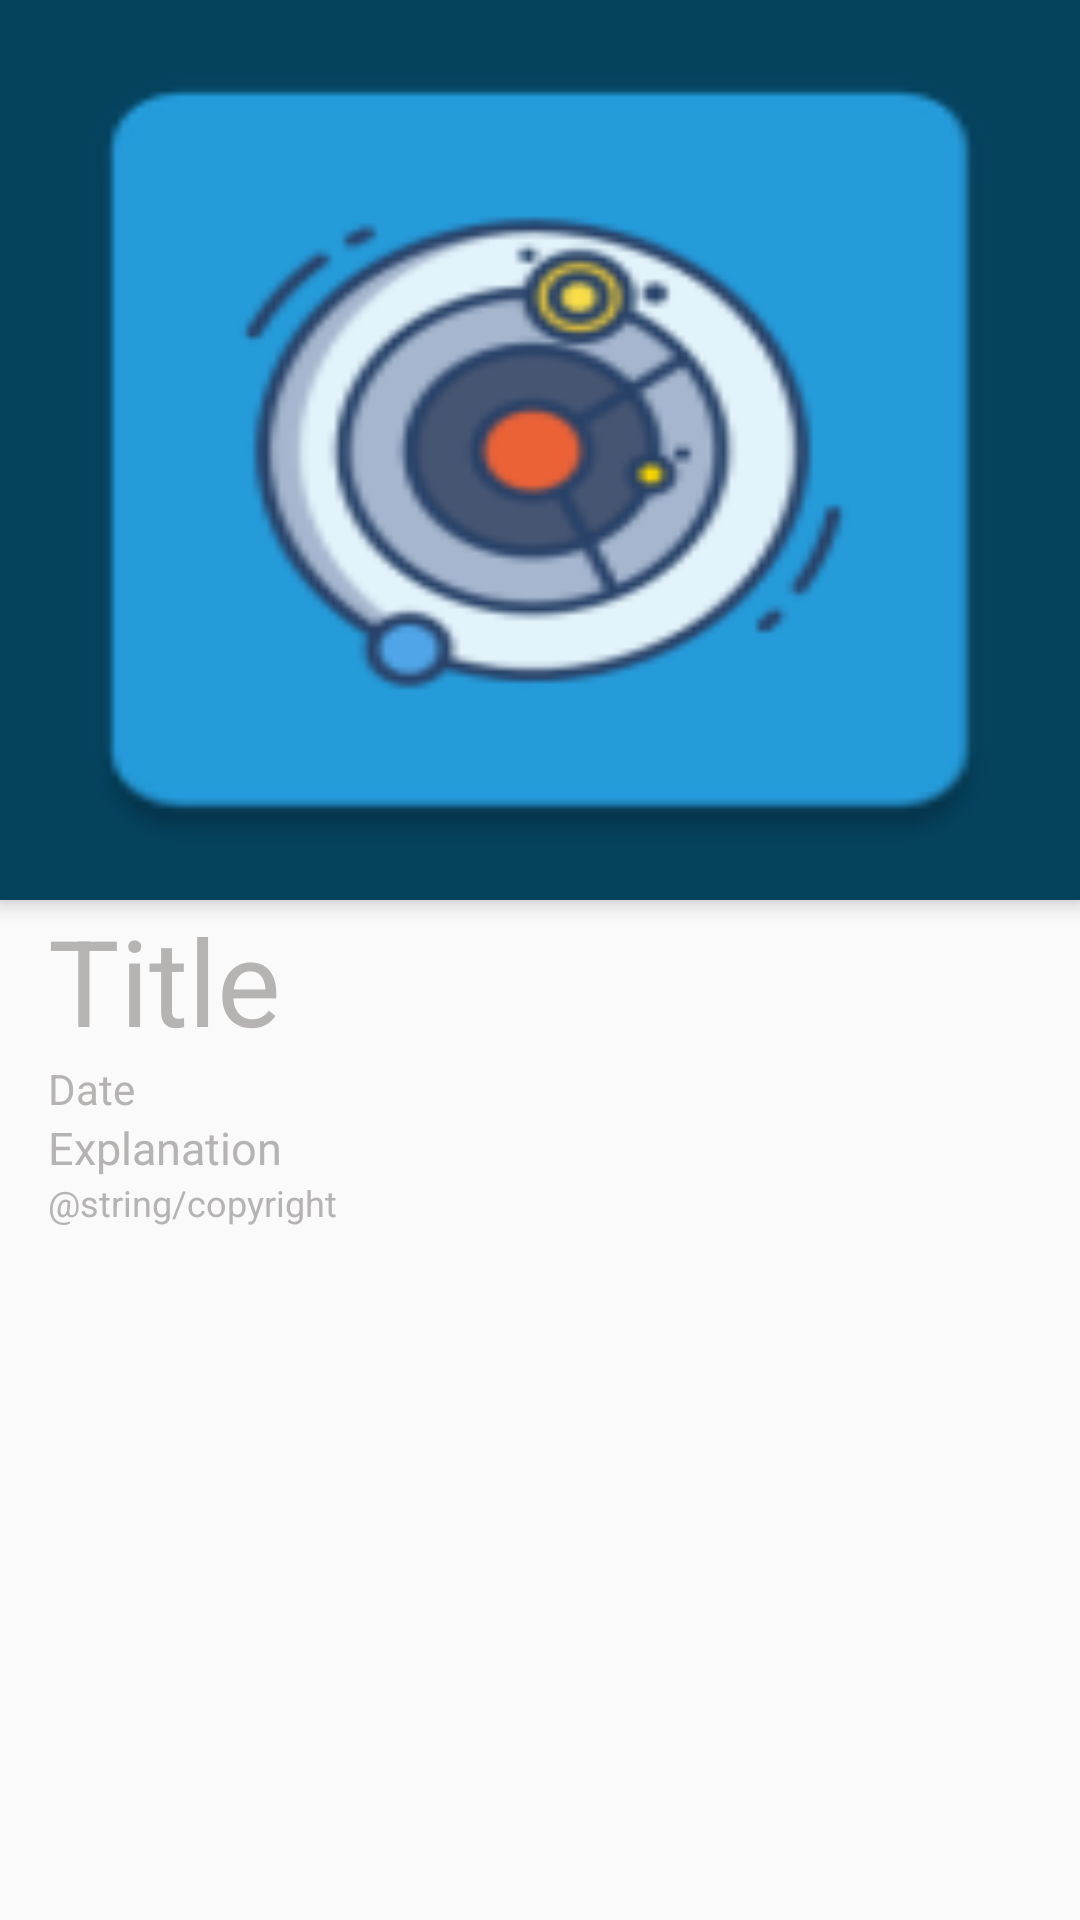

Here is an Android app screen rendered from its layout file. Give the layout XML and the strings, colors and styles it references.
<!-- AndroidManifest.xml: application theme AppTheme -->
<!-- res/layout/activity_detail.xml -->
<?xml version="1.0" encoding="utf-8"?>
<androidx.coordinatorlayout.widget.CoordinatorLayout xmlns:android="http://schemas.android.com/apk/res/android"
    xmlns:app="http://schemas.android.com/apk/res-auto"
    android:id="@+id/layout_detail_page"
    android:layout_width="match_parent"
    android:layout_height="match_parent">

    <com.google.android.material.appbar.AppBarLayout
        android:layout_width="match_parent"
        android:layout_height="wrap_content">

        <com.google.android.material.appbar.CollapsingToolbarLayout
            android:layout_width="match_parent"
            android:layout_height="match_parent"
            app:contentScrim="?attr/colorPrimary"
            app:layout_scrollFlags="scroll|enterAlways">

            <ImageView
                android:id="@+id/image_view_detail"
                android:layout_width="match_parent"
                android:layout_height="300dp"
                android:contentDescription="@string/detail_nasa_image"
                android:scaleType="fitXY"
                android:src="@mipmap/ic_launcher"
                app:layout_collapseMode="parallax"
                app:layout_collapseParallaxMultiplier="0.7" />

            <androidx.appcompat.widget.Toolbar
                android:layout_width="match_parent"
                android:layout_height="?attr/actionBarSize"
                app:layout_collapseMode="pin">

            </androidx.appcompat.widget.Toolbar>

        </com.google.android.material.appbar.CollapsingToolbarLayout>
    </com.google.android.material.appbar.AppBarLayout>


    <androidx.core.widget.NestedScrollView
        android:layout_width="match_parent"
        android:layout_height="match_parent"
        app:layout_behavior="@string/appbar_scrolling_view_behavior">

        <RelativeLayout
            android:layout_width="wrap_content"
            android:layout_height="wrap_content"
            android:orientation="vertical">

            <TextView
                android:id="@+id/text_view_title_detail"
                android:layout_width="wrap_content"
                android:layout_height="wrap_content"
                android:layout_marginStart="16dp"
                android:layout_marginEnd="16dp"
                android:gravity="center"
                android:text="@string/title"
                android:textColor="?attr/textColor"
                android:textSize="40sp" />

            <TextView
                android:id="@+id/text_view_date_detail"
                android:layout_width="wrap_content"
                android:layout_height="wrap_content"
                android:layout_below="@id/text_view_title_detail"
                android:layout_gravity="center"
                android:layout_marginStart="16dp"
                android:layout_marginEnd="16dp"
                android:text="@string/date"
                android:textColor="?attr/textColor"
                android:textSize="14sp" />


            <TextView
                android:id="@+id/text_view_explanation"
                android:layout_width="wrap_content"
                android:layout_height="wrap_content"
                android:layout_below="@id/text_view_date_detail"
                android:layout_gravity="center"
                android:layout_marginStart="16dp"
                android:layout_marginEnd="16dp"
                android:text="@string/explanation"
                android:textColor="?attr/textColor"
                android:textSize="15sp" />

            <TextView
                android:id="@+id/text_view_copyright"
                android:layout_width="wrap_content"
                android:layout_height="wrap_content"
                android:layout_below="@+id/text_view_explanation"
                android:layout_marginStart="16dp"
                android:layout_marginEnd="16dp"
                android:gravity="center"
                android:text="@string/copyright"
                android:textColor="?attr/textColor"
                android:textSize="12sp" />


        </RelativeLayout>

    </androidx.core.widget.NestedScrollView>


</androidx.coordinatorlayout.widget.CoordinatorLayout>
<!-- resources referenced by this layout -->
<resources>
  <!-- mipmap ic_launcher: png bitmap (mipmap-hdpi, 3759 bytes) -->
  <string name="date">Date</string>
  <string name="detail_nasa_image">Detail Nasa image</string>
  <string name="explanation">Explanation</string>
  <string name="title">Title</string>
  <style name="AppTheme" parent="Theme.AppCompat.Light.DarkActionBar">
          
          <item name="colorPrimary">#05425E</item>
          <item name="colorPrimaryDark">#101010</item>
          <item name="colorAccent">#05425E</item>
          <item name="backgroundColor">#A6A6A6</item>
          <item name="textColor">#B6B3B3</item>
          <item name="CardViewColor">#fff</item>
          <item name="android:windowContentTransitions">true</item>
          <item name="android:windowAnimationStyle">@style/WindowAnimationTransition</item>
      </style>
  <style name="WindowAnimationTransition">
          <item name="android:windowEnterTransition">@android:anim/fade_in</item>
          <item name="android:windowExitAnimation">@android:anim/fade_out</item>
      </style>
</resources>
